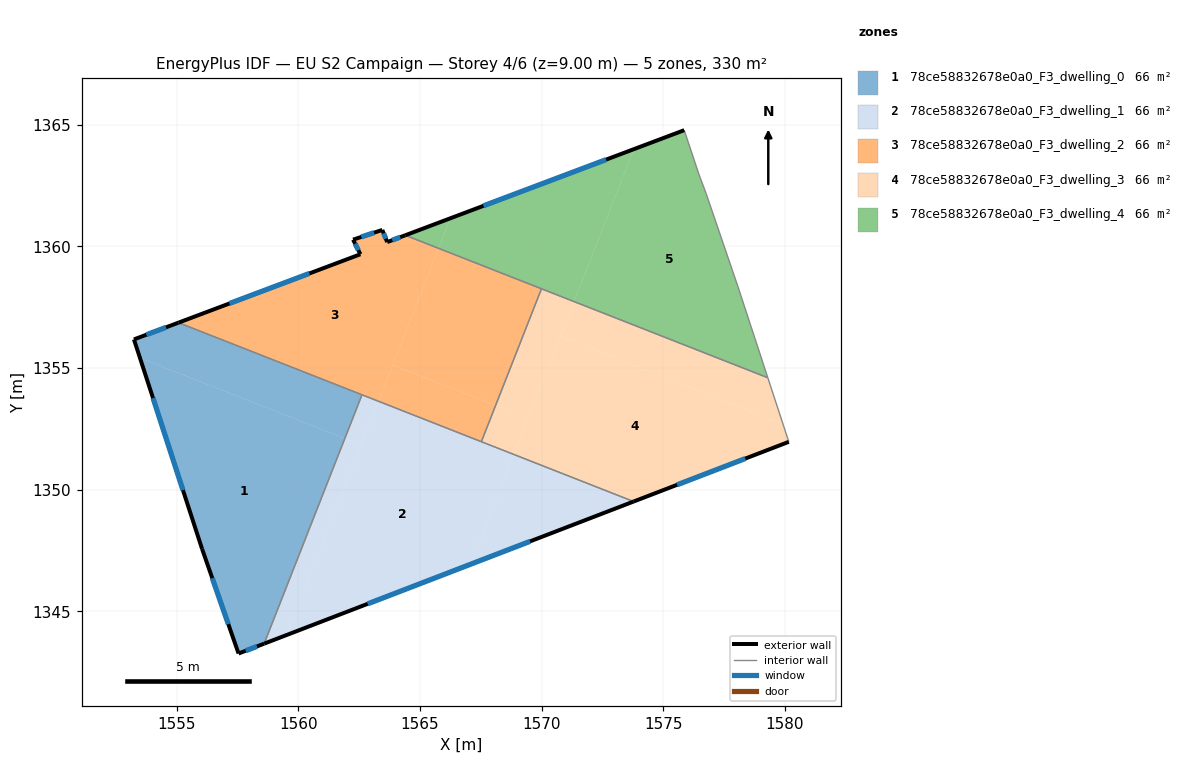
=== STOREY PLAN SPEC (per zone: floor XY polygon, exterior-wall plan segments, windows/doors) ===
zone 1: 78ce58832678e0a0_F3_dwelling_0  (65.9 m²)
  floor: (1561.91, 1352.11) (1558.60, 1343.67) (1557.54, 1343.27) (1556.04, 1347.57) (1553.49, 1355.42)
  floor: (1562.62, 1353.90) (1561.91, 1352.11) (1553.49, 1355.42) (1553.24, 1356.18) (1555.08, 1356.87)
  exterior wall: (1557.54, 1343.27) – (1558.60, 1343.67)  [1.1 m]
    window: (1557.84, 1343.38) – (1558.30, 1343.56)  [0.7 m²]
  exterior wall: (1556.04, 1347.57) – (1557.54, 1343.27)  [4.6 m]
    window: (1556.46, 1346.37) – (1557.12, 1344.47)  [2.6 m²]
  exterior wall: (1553.24, 1356.18) – (1556.04, 1347.57)  [9.1 m]
    window: (1554.03, 1353.77) – (1555.26, 1349.98)  [5.2 m²]
  exterior wall: (1555.07, 1356.87) – (1553.24, 1356.18)  [2.0 m]
    window: (1554.56, 1356.68) – (1553.76, 1356.37)  [1.1 m²]
  interior walls: 2
zone 2: 78ce58832678e0a0_F3_dwelling_1  (65.9 m²)
  floor: (1568.86, 1351.45) (1567.09, 1346.94) (1559.52, 1344.03) (1563.29, 1353.64)
  floor: (1573.78, 1349.52) (1567.09, 1346.94) (1568.86, 1351.45)
  floor: (1562.59, 1351.84) (1559.52, 1344.03) (1558.60, 1343.67) (1561.91, 1352.11)
  floor: (1563.29, 1353.64) (1562.59, 1351.84) (1561.91, 1352.11) (1562.62, 1353.90)
  exterior wall: (1558.60, 1343.67) – (1573.78, 1349.52)  [16.3 m]
    window: (1562.85, 1345.31) – (1569.53, 1347.88)  [9.4 m²]
  interior walls: 3
zone 3: 78ce58832678e0a0_F3_dwelling_2  (65.9 m²)
  floor: (1565.76, 1359.92) (1563.29, 1353.64) (1555.08, 1356.87) (1562.55, 1359.68) (1562.25, 1360.28) (1563.45, 1360.68) (1563.65, 1360.18) (1564.40, 1360.46)
  floor: (1568.11, 1353.46) (1567.52, 1351.98) (1563.29, 1353.64) (1563.88, 1355.13)
  floor: (1569.99, 1358.26) (1568.11, 1353.46) (1563.88, 1355.13) (1565.76, 1359.92)
  exterior wall: (1562.55, 1359.68) – (1555.07, 1356.87)  [8.0 m]
    window: (1560.46, 1358.89) – (1557.17, 1357.66)  [4.6 m²]
  exterior wall: (1562.25, 1360.28) – (1562.55, 1359.68)  [0.7 m]
    window: (1562.34, 1360.11) – (1562.47, 1359.85)  [0.4 m²]
  exterior wall: (1563.45, 1360.68) – (1562.25, 1360.28)  [1.3 m]
    window: (1563.12, 1360.57) – (1562.59, 1360.39)  [0.7 m²]
  exterior wall: (1563.65, 1360.18) – (1563.45, 1360.68)  [0.5 m]
    window: (1563.60, 1360.32) – (1563.51, 1360.54)  [0.3 m²]
  exterior wall: (1564.40, 1360.46) – (1563.65, 1360.18)  [0.8 m]
    window: (1564.19, 1360.38) – (1563.86, 1360.26)  [0.5 m²]
  interior walls: 4
zone 4: 78ce58832678e0a0_F3_dwelling_3  (65.9 m²)
  floor: (1579.92, 1352.71) (1580.16, 1351.97) (1573.78, 1349.52) (1568.86, 1351.45) (1570.77, 1356.31)
  floor: (1579.30, 1354.60) (1579.92, 1352.71) (1570.77, 1356.31) (1571.33, 1357.74)
  floor: (1569.45, 1352.94) (1568.86, 1351.45) (1567.52, 1351.98) (1568.11, 1353.46)
  floor: (1571.33, 1357.74) (1569.45, 1352.94) (1568.11, 1353.46) (1569.99, 1358.26)
  exterior wall: (1573.78, 1349.52) – (1580.16, 1351.97)  [6.8 m]
    window: (1575.57, 1350.20) – (1578.37, 1351.28)  [4.0 m²]
  interior walls: 4
zone 5: 78ce58832678e0a0_F3_dwelling_4  (65.9 m²)
  floor: (1576.46, 1362.98) (1576.76, 1362.18) (1578.06, 1358.37) (1579.30, 1354.60) (1571.33, 1357.74) (1573.79, 1364.00) (1575.86, 1364.78)
  floor: (1573.79, 1364.00) (1571.33, 1357.74) (1565.76, 1359.92) (1566.25, 1361.16)
  floor: (1566.25, 1361.16) (1565.76, 1359.92) (1564.40, 1360.46)
  exterior wall: (1575.86, 1364.78) – (1564.40, 1360.46)  [12.3 m]
    window: (1572.65, 1363.57) – (1567.61, 1361.67)  [7.1 m²]
  interior walls: 6

=== DERIVED (storey summary) ===
Building: EU S2 Campaign
Storey: 4 of 6  (floor level z = 9.00 m)
Storey gross floor area: 329.6 m²
Zones on this storey: 5
  - 78ce58832678e0a0_F3_dwelling_0: floor 65.9 m²; exterior wall 16.7 m (50.1 m²); 4 window(s) 9.7 m²; WWR 19.3%
  - 78ce58832678e0a0_F3_dwelling_1: floor 65.9 m²; exterior wall 16.3 m (48.8 m²); 1 window(s) 9.4 m²; WWR 19.3%
  - 78ce58832678e0a0_F3_dwelling_2: floor 65.9 m²; exterior wall 11.3 m (33.8 m²); 5 window(s) 6.5 m²; WWR 19.3%
  - 78ce58832678e0a0_F3_dwelling_3: floor 65.9 m²; exterior wall 6.8 m (20.5 m²); 1 window(s) 4.0 m²; WWR 19.3%
  - 78ce58832678e0a0_F3_dwelling_4: floor 65.9 m²; exterior wall 12.3 m (36.8 m²); 1 window(s) 7.1 m²; WWR 19.3%
Zone adjacency (shared interzone walls):
  - 78ce58832678e0a0_F3_dwelling_0 ↔ 78ce58832678e0a0_F3_dwelling_1
  - 78ce58832678e0a0_F3_dwelling_0 ↔ 78ce58832678e0a0_F3_dwelling_2
  - 78ce58832678e0a0_F3_dwelling_1 ↔ 78ce58832678e0a0_F3_dwelling_2
  - 78ce58832678e0a0_F3_dwelling_1 ↔ 78ce58832678e0a0_F3_dwelling_3
  - 78ce58832678e0a0_F3_dwelling_2 ↔ 78ce58832678e0a0_F3_dwelling_3
  - 78ce58832678e0a0_F3_dwelling_2 ↔ 78ce58832678e0a0_F3_dwelling_4
  - 78ce58832678e0a0_F3_dwelling_3 ↔ 78ce58832678e0a0_F3_dwelling_4